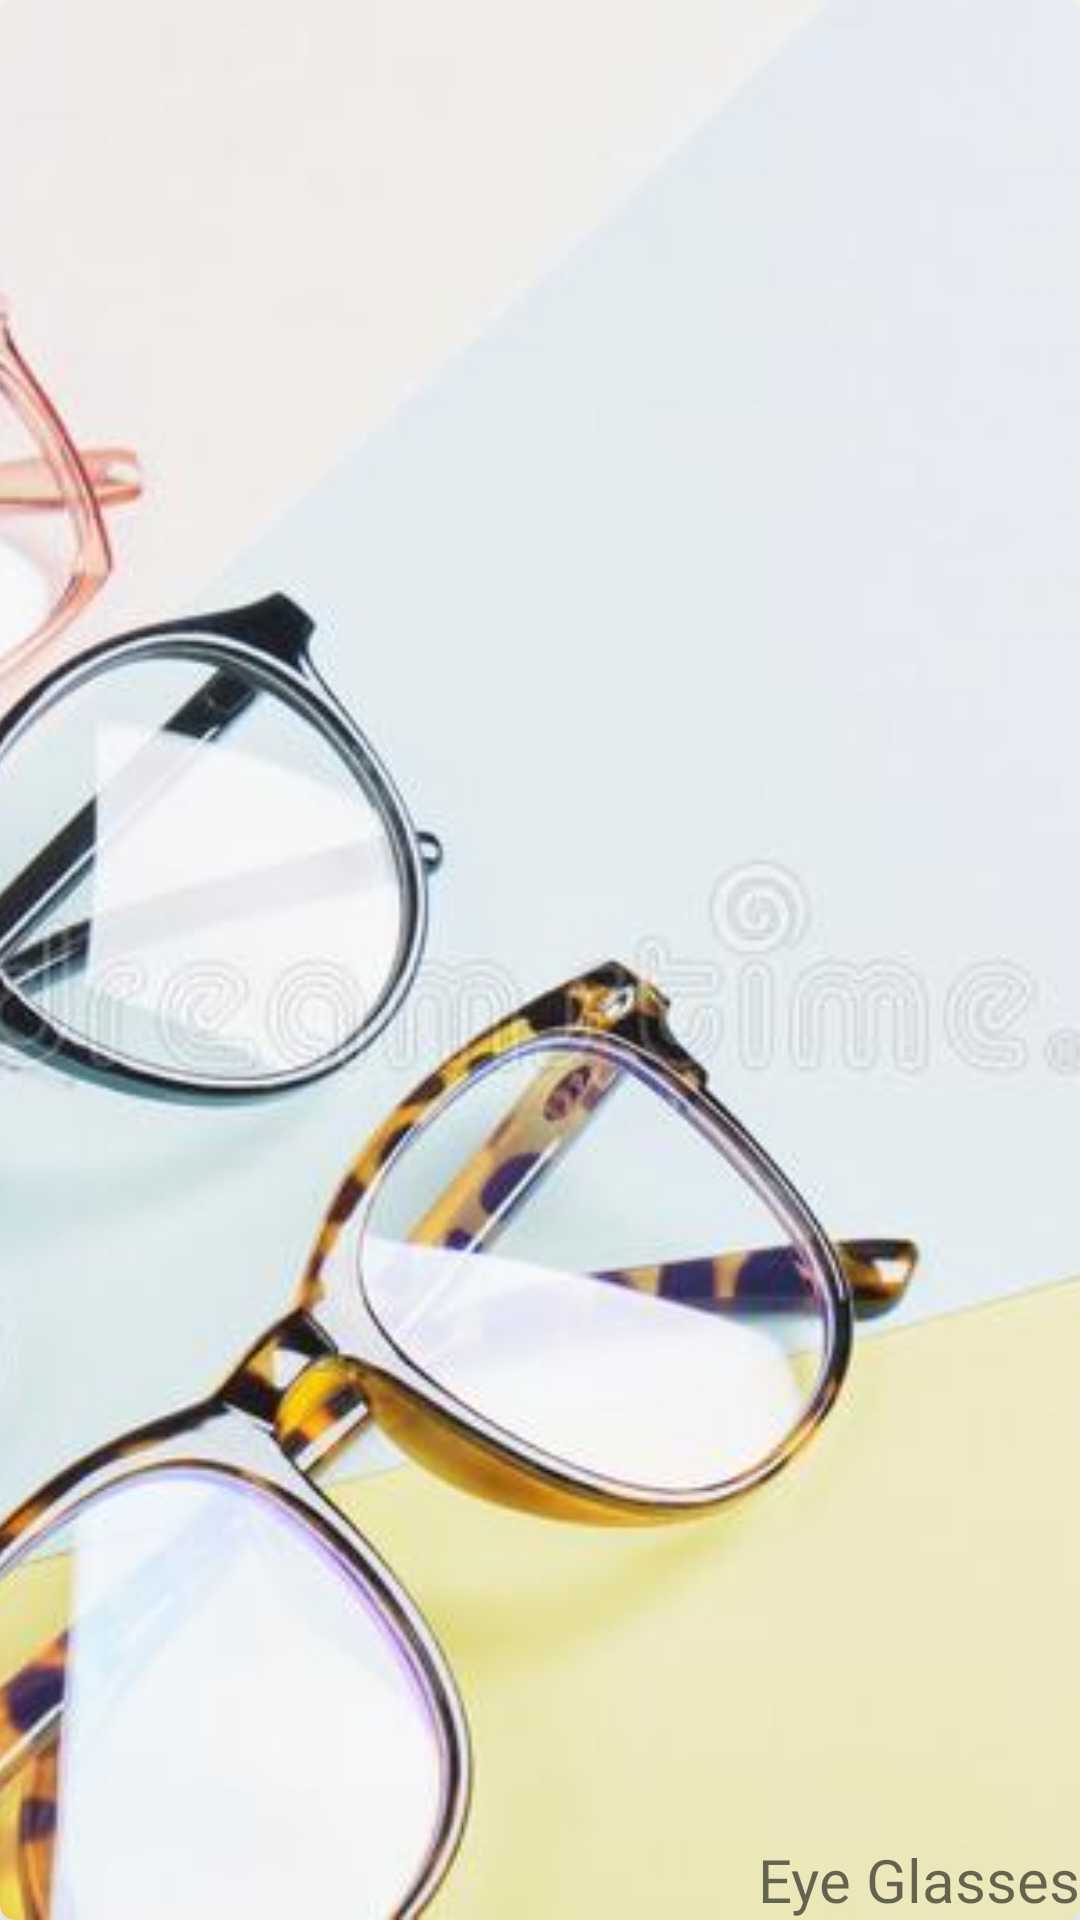

The Android layout XML behind this screen, and the referenced resources:
<!-- AndroidManifest.xml: application theme Theme.GoogleFormWithSQL -->
<!-- res/layout/categories_card_design.xml -->
<?xml version="1.0" encoding="utf-8"?>
<androidx.cardview.widget.CardView xmlns:android="http://schemas.android.com/apk/res/android"
    android:layout_width="250dp"
    android:layout_height="150dp"
    xmlns:app="http://schemas.android.com/apk/res-auto"
    app:cardCornerRadius="5dp"
    app:cardElevation="10dp"
    android:layout_margin="12sp">

    <RelativeLayout
        android:layout_width="match_parent"
        android:layout_height="match_parent">


        <ImageView
            android:id="@+id/category_img"
            android:layout_width="fill_parent"
            android:layout_height="fill_parent"
            android:src="@drawable/image1"
            android:scaleType="centerCrop">

        </ImageView>


        <TextView
            android:id="@+id/category_title"
            android:layout_width="wrap_content"
            android:layout_height="wrap_content"
            android:text="Eye Glasses"
            android:textSize="20sp"
            android:layout_alignRight="@+id/category_img"
            android:layout_alignBottom="@+id/category_img"
            android:textColor="#92000000"
            android:fontFamily="@font/baloo"/>

    </RelativeLayout>


</androidx.cardview.widget.CardView>
<!-- resources referenced by this layout -->
<resources>
  <!-- drawable image1: jpg bitmap (drawable, 40132 bytes) -->
  <style name="Theme.GoogleFormWithSQL" parent="Theme.MaterialComponents.DayNight.NoActionBar">
          
          <item name="colorPrimary">@color/purple_500</item>
          <item name="colorPrimaryVariant">@color/purple_700</item>
          <item name="colorOnPrimary">@color/white</item>
          <item name="android:statusBarColor" tools:targetApi="lollipop">#00000000</item>
          
      </style>
  <!-- not gathered from this repository: default colours our renderer supplied (Android Studio template values) -->
  <color name="purple_500">#FF6200EE</color>
  <color name="purple_700">#FF3700B3</color>
  <color name="white">#FFFFFFFF</color>
</resources>
